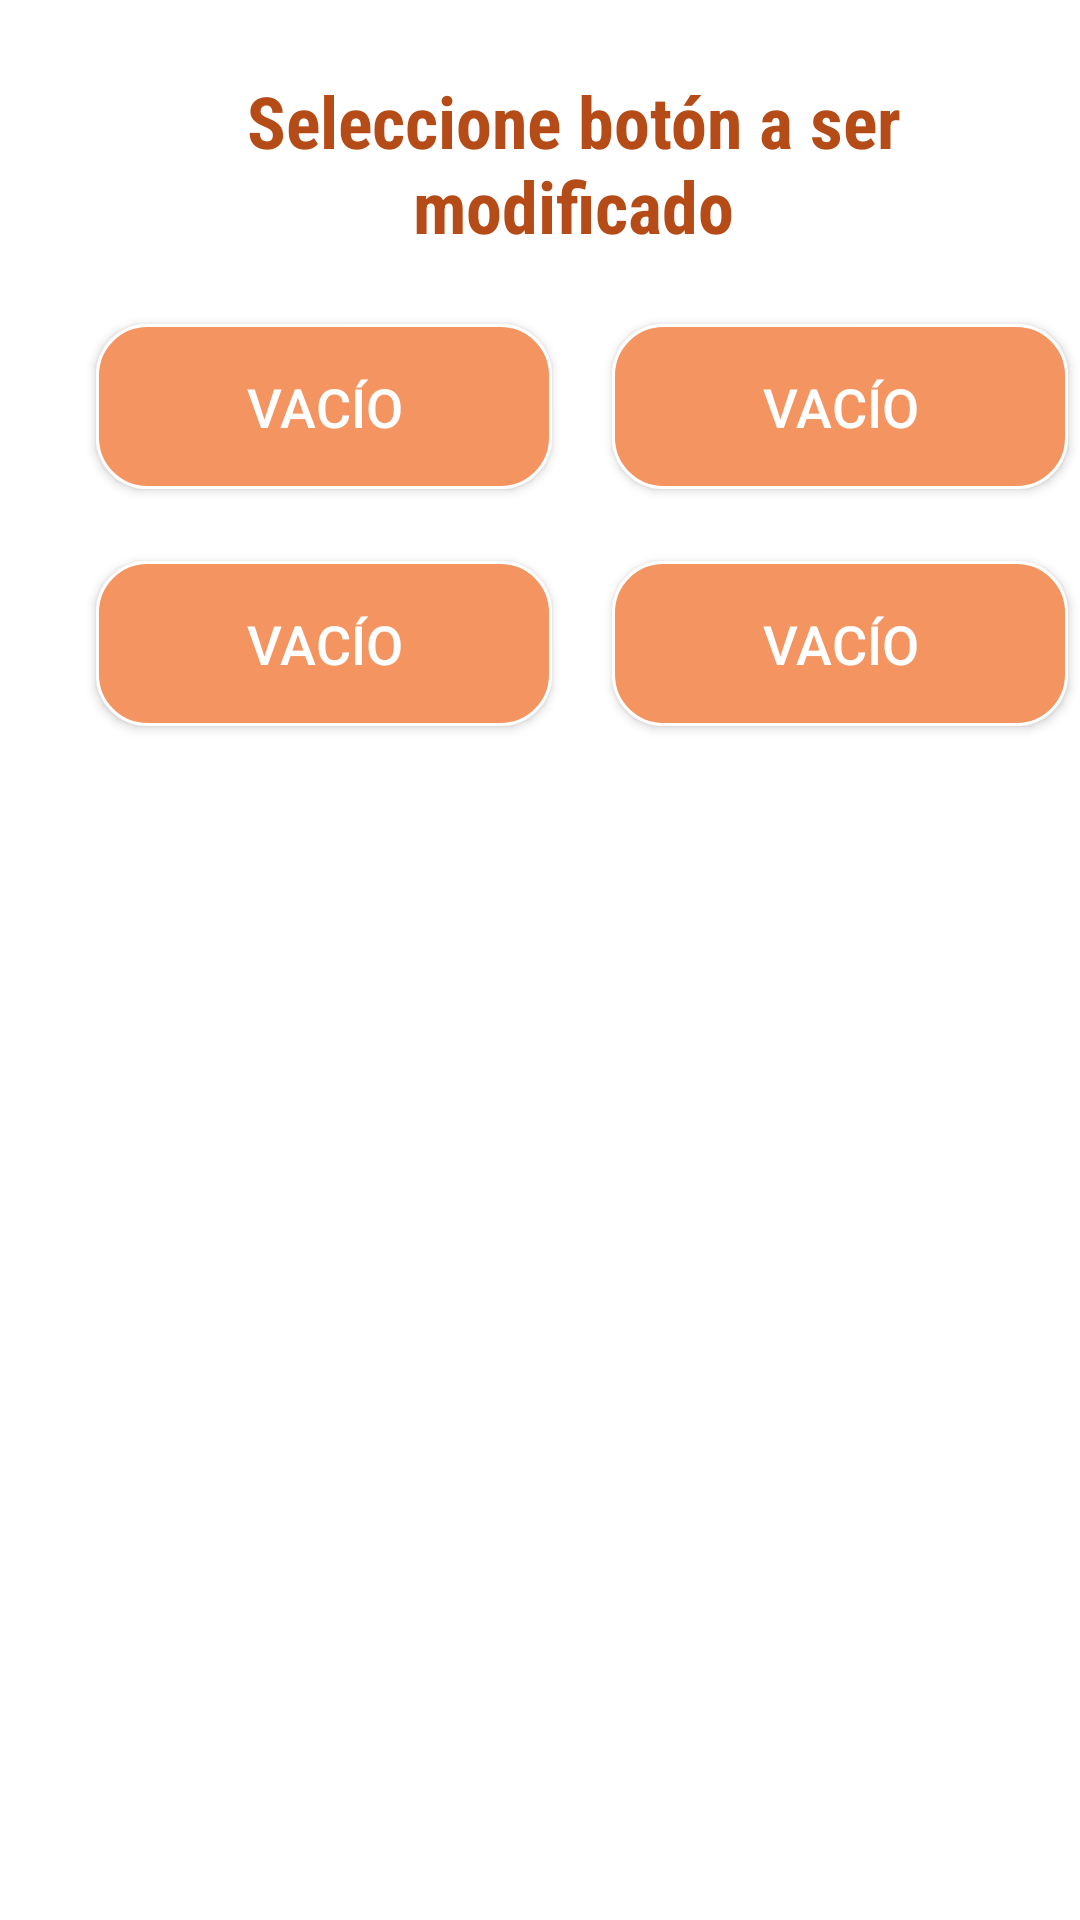

Android layout source for this screen:
<!-- AndroidManifest.xml: application theme miTheme -->
<!-- res/layout/activity_edit.xml -->
<?xml version="1.0" encoding="utf-8"?>
<android.support.constraint.ConstraintLayout xmlns:android="http://schemas.android.com/apk/res/android"
    xmlns:app="http://schemas.android.com/apk/res-auto"
    xmlns:tools="http://schemas.android.com/tools"
    android:layout_width="match_parent"
    android:layout_height="match_parent"
    android:background="@android:color/background_light"
    tools:context="com.example.fastcall3.edit">

    <Button
        android:id="@+id/btn_marca1"
        android:layout_width="152dp"
        android:layout_height="55dp"
        android:layout_marginStart="32dp"
        android:layout_marginTop="108dp"
        android:background="@drawable/borde_redondo"
        android:text="VACÍO"
        android:textAllCaps="false"
        android:textColor="@android:color/background_light"
        android:textSize="18sp"
        app:layout_constraintStart_toStartOf="parent"
        app:layout_constraintTop_toTopOf="parent" />

    <Button
        android:id="@+id/btn_marca2"
        android:layout_width="152dp"
        android:layout_height="55dp"
        android:layout_marginStart="20dp"
        android:layout_marginTop="108dp"
        android:background="@drawable/borde_redondo"
        android:text="VACÍO"
        android:textAllCaps="false"
        android:textColor="@android:color/background_light"
        android:textSize="18sp"
        app:layout_constraintStart_toEndOf="@+id/btn_marca1"
        app:layout_constraintTop_toTopOf="parent" />

    <Button
        android:id="@+id/btn_marca3"
        android:layout_width="152dp"
        android:layout_height="55dp"
        android:layout_marginStart="32dp"
        android:layout_marginTop="24dp"
        android:background="@drawable/borde_redondo"
        android:text="VACÍO"
        android:textAllCaps="false"
        android:textColor="@android:color/background_light"
        android:textSize="18sp"
        app:layout_constraintStart_toStartOf="parent"
        app:layout_constraintTop_toBottomOf="@+id/btn_marca1" />

    <Button
        android:id="@+id/btn_marca4"
        android:layout_width="152dp"
        android:layout_height="55dp"
        android:layout_marginStart="20dp"
        android:layout_marginTop="24dp"
        android:background="@drawable/borde_redondo"
        android:text="VACÍO"
        android:textAllCaps="false"
        android:textColor="@android:color/background_light"
        android:textSize="18sp"
        app:layout_constraintStart_toEndOf="@+id/btn_marca3"
        app:layout_constraintTop_toBottomOf="@+id/btn_marca2" />

    <TextView
        android:id="@+id/txt_titulo"
        android:layout_width="238dp"
        android:layout_height="70dp"
        android:layout_marginStart="72dp"
        android:layout_marginTop="24dp"
        android:fontFamily="sans-serif-condensed"
        android:text="Seleccione botón a ser modificado"
        android:textAlignment="center"
        android:textColor="@color/naranja"
        android:textSize="24sp"
        android:textStyle="bold"
        app:layout_constraintStart_toStartOf="parent"
        app:layout_constraintTop_toTopOf="parent" />

    <EditText
        android:id="@+id/et_nombre"
        android:layout_width="wrap_content"
        android:layout_height="wrap_content"
        android:layout_marginStart="84dp"
        android:layout_marginTop="256dp"
        android:ems="10"
        android:hint="NOMBRE"
        android:textAlignment="center"
        android:textColor="@android:color/background_dark"
        android:textColorHint="@android:color/darker_gray"
        android:visibility="invisible"
        app:layout_constraintStart_toStartOf="parent"
        app:layout_constraintTop_toTopOf="parent" />

    <EditText
        android:id="@+id/et_tel"
        android:layout_width="wrap_content"
        android:layout_height="wrap_content"
        android:layout_marginStart="84dp"
        android:layout_marginTop="16dp"
        android:ems="10"
        android:hint="TELÉFONO"
        android:inputType="phone"
        android:textAlignment="center"
        android:textColor="@android:color/black"
        android:textColorHint="@android:color/darker_gray"
        android:visibility="invisible"
        app:layout_constraintStart_toStartOf="parent"
        app:layout_constraintTop_toBottomOf="@+id/et_nombre" />

    <Button
        android:id="@+id/btn_salvar"
        android:layout_width="135dp"
        android:layout_height="wrap_content"
        android:layout_marginStart="32dp"
        android:layout_marginTop="20dp"
        android:background="@drawable/borde_redondo"
        android:text="SALVAR"
        android:textColor="@android:color/background_light"
        android:visibility="invisible"
        app:layout_constraintStart_toStartOf="parent"
        app:layout_constraintTop_toBottomOf="@+id/et_tel" />

    <Button
        android:id="@+id/btn_borrar"
        android:layout_width="149dp"
        android:layout_height="wrap_content"
        android:layout_marginStart="28dp"
        android:layout_marginTop="24dp"
        android:background="@drawable/borde_redondo"
        android:text="Borrar contacto"
        android:textColor="@android:color/background_light"
        android:visibility="invisible"
        app:layout_constraintStart_toEndOf="@+id/btn_salvar"
        app:layout_constraintTop_toBottomOf="@+id/et_tel" />

    <Button
        android:id="@+id/btn_agenda"
        android:layout_width="149dp"
        android:layout_height="wrap_content"
        android:layout_marginStart="116dp"
        android:layout_marginTop="80dp"
        android:background="@drawable/borde_redondo"
        android:text="Copiar desde agenda"
        android:textColor="@android:color/background_light"
        android:visibility="invisible"
        app:layout_constraintStart_toStartOf="parent"
        app:layout_constraintTop_toBottomOf="@+id/et_tel" />

</android.support.constraint.ConstraintLayout>
<!-- resources referenced by this layout -->
<resources>
  <color name="naranja">#b54b16</color>
  <!-- drawable borde_redondo (drawable) -->
  <?xml version="1.0" encoding="utf-8"?>
  <shape xmlns:android="http://schemas.android.com/apk/res/android" android:shape="rectangle">
      <solid android:color="@color/icono"/>
  
      <stroke android:width="1dp"
          android:color="#FFFFFF"/>
  
      <padding android:left="1dp"
          android:top="1dp"
          android:right="1dp"
          android:bottom="1dp"/>
  
      <corners android:radius="50px"/>
  </shape>
  <style name="miTheme" parent="Theme.AppCompat.Light.DarkActionBar">
          
          <item name="colorPrimary">#bc5623</item>
          <item name="colorPrimaryDark">@color/colorPrimaryDark</item>
          <item name="colorAccent">@color/colorAccent</item>
      </style>
  <color name="icono">#f49461</color>
  <color name="colorPrimaryDark">#303F9F</color>
  <color name="colorAccent">#FF4081</color>
</resources>
